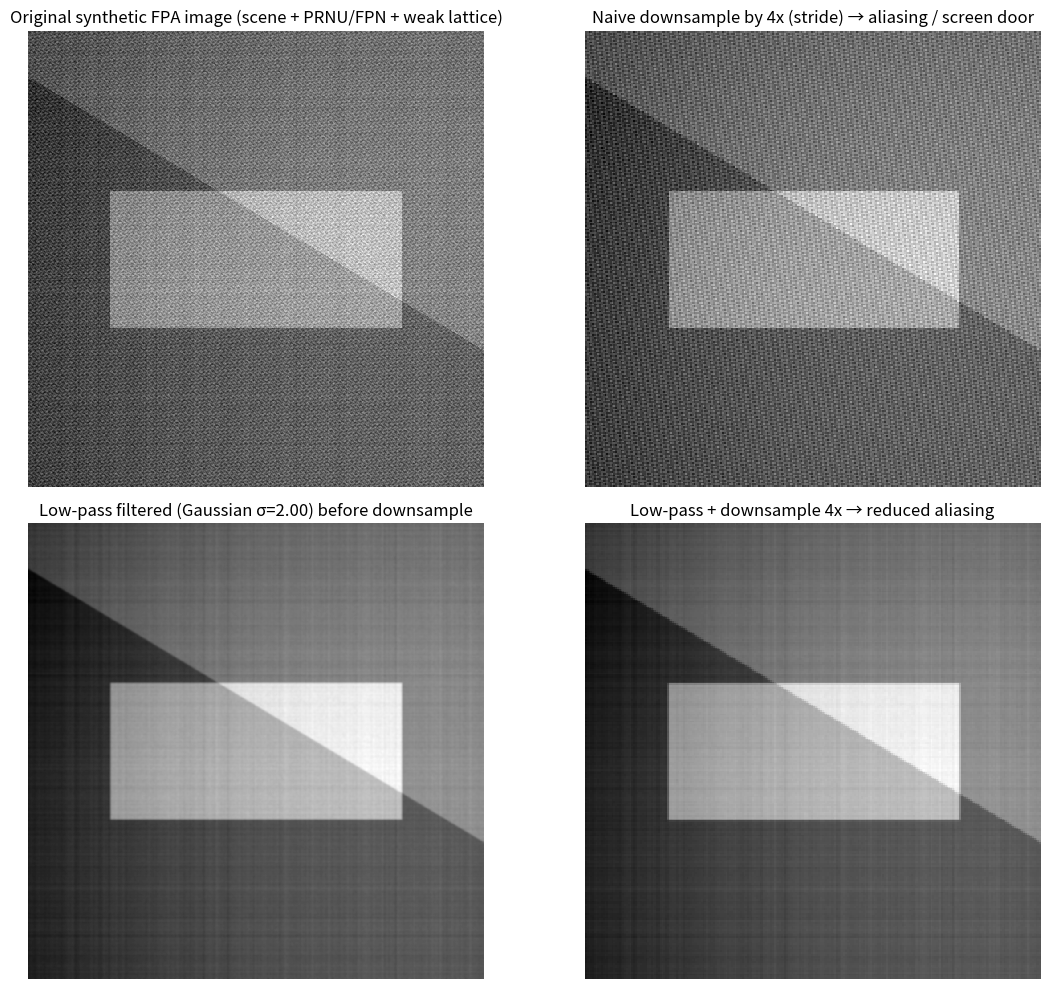

Here is the Python script that generated this plot:
#!/usr/bin/env python3
"""
Simulate "screen door" / moiré from naive downsampling of an FPA-like image,
then fix it with a low-pass (anti-alias) filter before decimation.

Outputs:
- Displays a 2x2 figure:
  (1) Original synthetic FPA image
  (2) Naively downsampled (aliasing / screen door)
  (3) Low-pass filtered before downsample
  (4) Filtered + downsampled (reduced aliasing)
- Also saves "screen_door_demo.png" in the current directory.
"""

import numpy as np
import matplotlib.pyplot as plt
from scipy.ndimage import gaussian_filter


def normalize01(x: np.ndarray) -> np.ndarray:
    x = x.astype(np.float32)
    x -= x.min()
    denom = (x.max() - x.min())
    if denom < 1e-12:
        return np.zeros_like(x)
    return x / denom


def generate_scene(n: int, seed: int = 0) -> np.ndarray:
    """
    Create a synthetic scene with:
    - Smooth background
    - A few edges (high contrast)
    - High spatial frequencies near Nyquist (to provoke aliasing)
    """
    rng = np.random.default_rng(seed)
    y, x = np.mgrid[0:n, 0:n].astype(np.float32)

    # Smooth ramp + vignette-ish term
    ramp = 0.25 * (x / (n - 1)) + 0.15 * (y / (n - 1))
    cx, cy = (n - 1) / 2.0, (n - 1) / 2.0
    r2 = ((x - cx) ** 2 + (y - cy) ** 2) / (cx**2 + cy**2)
    vignette = 0.15 * (1.0 - r2)

    # Add sharp edges: rectangle + diagonal edge
    rect = ((x > 0.18 * n) & (x < 0.82 * n) & (y > 0.35 * n) & (y < 0.65 * n)).astype(np.float32)
    diag = (y > (0.6 * x + 0.1 * n)).astype(np.float32)

    edges = 0.45 * rect - 0.25 * diag

    # High-frequency content near Nyquist: sinusoids + slight rotation to create moiré after decimation
    # Frequencies chosen to be "dangerous" when downsampling by an integer factor.
    hf1 = 0.12 * np.sin(2.0 * np.pi * (0.47 * x + 0.13 * y))   # close to Nyquist in x
    hf2 = 0.10 * np.sin(2.0 * np.pi * (0.09 * x + 0.49 * y))   # close to Nyquist in y
    hf3 = 0.08 * np.sin(2.0 * np.pi * (0.33 * x + 0.33 * y))   # diagonal-ish

    # Small noise (like sensor noise)
    noise = 0.02 * rng.standard_normal((n, n)).astype(np.float32)

    scene = ramp + vignette + edges + hf1 + hf2 + hf3 + noise
    return normalize01(scene)


def apply_fpa_artifacts(img: np.ndarray, seed: int = 1) -> np.ndarray:
    """
    Add FPA-like artifacts:
    - PRNU (pixel response non-uniformity) as a multiplicative pixel-wise gain
    - Row/column pattern noise
    - A subtle pixel-grid visibility term (simulates fill-factor / pixel boundary emphasis)
    """
    rng = np.random.default_rng(seed)
    n = img.shape[0]

    # PRNU (multiplicative gain)
    prnu = 1.0 + 0.03 * rng.standard_normal((n, n)).astype(np.float32)

    # Row/column fixed pattern components
    row = 0.015 * rng.standard_normal((n, 1)).astype(np.float32)
    col = 0.015 * rng.standard_normal((1, n)).astype(np.float32)

    # Subtle "pixel boundary" emphasis: a weak checkerboard-like lattice
    yy, xx = np.mgrid[0:n, 0:n]
    lattice = ((xx + yy) % 2).astype(np.float32)  # 0/1 checkerboard
    lattice = (lattice - 0.5) * 0.03              # centered, weak amplitude

    fpa = img * prnu + row + col + lattice
    return normalize01(fpa)


def downsample_stride(img: np.ndarray, factor: int) -> np.ndarray:
    """Naive decimation by striding (guaranteed aliasing if not band-limited)."""
    return img[::factor, ::factor]


def lowpass_then_downsample(img: np.ndarray, factor: int, sigma: float) -> tuple[np.ndarray, np.ndarray]:
    """
    Low-pass filter then downsample.
    Returns (filtered, downsampled).
    """
    filtered = gaussian_filter(img, sigma=sigma, mode="reflect")
    ds = downsample_stride(filtered, factor)
    return filtered, ds


def main():
    # Parameters
    n = 1024
    factor = 4

    # Anti-alias sigma: rule-of-thumb ~0.5*factor pixels (tune if desired)
    sigma = 0.5* factor

    scene = generate_scene(n=n, seed=0)
    fpa = apply_fpa_artifacts(scene, seed=1)

    naive_ds = downsample_stride(scene, factor=factor)
    filtered, filtered_ds = lowpass_then_downsample(fpa, factor=factor, sigma=sigma)

    # Plot
    fig, axes = plt.subplots(2, 2, figsize=(12, 10))
    ax = axes.ravel()

    ax[0].imshow(fpa, cmap="gray", interpolation="nearest")
    ax[0].set_title("Original synthetic FPA image (scene + PRNU/FPN + weak lattice)")
    ax[0].axis("off")

    ax[1].imshow(naive_ds, cmap="gray", interpolation="nearest")
    ax[1].set_title(f"Naive downsample by {factor}x (stride) → aliasing / screen door")
    ax[1].axis("off")

    ax[2].imshow(filtered, cmap="gray", interpolation="nearest")
    ax[2].set_title(f"Low-pass filtered (Gaussian σ={sigma:.2f}) before downsample")
    ax[2].axis("off")

    ax[3].imshow(filtered_ds, cmap="gray", interpolation="nearest")
    ax[3].set_title(f"Low-pass + downsample {factor}x → reduced aliasing")
    ax[3].axis("off")

    plt.tight_layout()
    out = "screen_door_demo.png"
    plt.savefig(out, dpi=200)
    plt.show()

    print(f"\nSaved figure to: {out}")
    print(f"Tip: try changing factor={factor} and sigma={sigma} to see the effect.\n")


if __name__ == "__main__":
    main()
